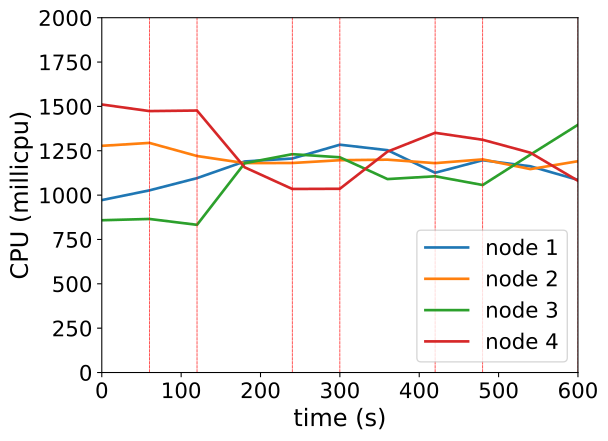

Data behind this chart, as committed beside it:
timestamp, ppgcc-m02_pod_amount, ppgcc-m02_memory, ppgcc-m02_cpu, ppgcc-m03_pod_amount, ppgcc-m03_memory, ppgcc-m03_cpu, ppgcc-m04_pod_amount, ppgcc-m04_memory, ppgcc-m04_cpu, ppgcc-m05_pod_amount, ppgcc-m05_memory, ppgcc-m05_cpu
0, 5, 1125228, 971955971, 5, 1132768, 1277802338, 5, 1120044, 858341178, 5, 1150472, 1510783292
60, 5, 1125756, 1026820258, 5, 1138576, 1294266108, 5, 1124796, 865603386, 5, 1145456, 1473662176
120, 5, 1145292, 1095735871, 4, 1127884, 1220296822, 5, 1127172, 832526520, 4, 1123940, 1476734386
180, 6, 1155060, 1189676319, 4, 1118116, 1180490300, 6, 1143804, 1179588008, 1, 1085264, 1156850219
240, 7, 1164960, 1206326084, 4, 1121284, 1180983353, 8, 1171128, 1230757097, 1, 1077344, 1034661912
300, 7, 1164168, 1284144968, 4, 1125508, 1196725181, 7, 1169280, 1213130130, 1, 1092788, 1035730788
360, 6, 1162980, 1253264816, 4, 1124320, 1199831633, 7, 1156740, 1090369067, 2, 1111532, 1245208431
420, 6, 1146480, 1126032242, 4, 1118248, 1180188423, 7, 1156476, 1106227493, 3, 1117076, 1351206533
480, 6, 1146084, 1196618438, 4, 1124320, 1201361798, 7, 1166376, 1056853204, 2, 1116020, 1311804666
540, 6, 1149912, 1162452930, 4, 1117456, 1146574038, 8, 1189212, 1228002006, 1, 1098860, 1239057204
600, 6, 1146216, 1085891593, 4, 1123660, 1190953712, 9, 1188420, 1396491797, 1, 1082096, 1080734426
